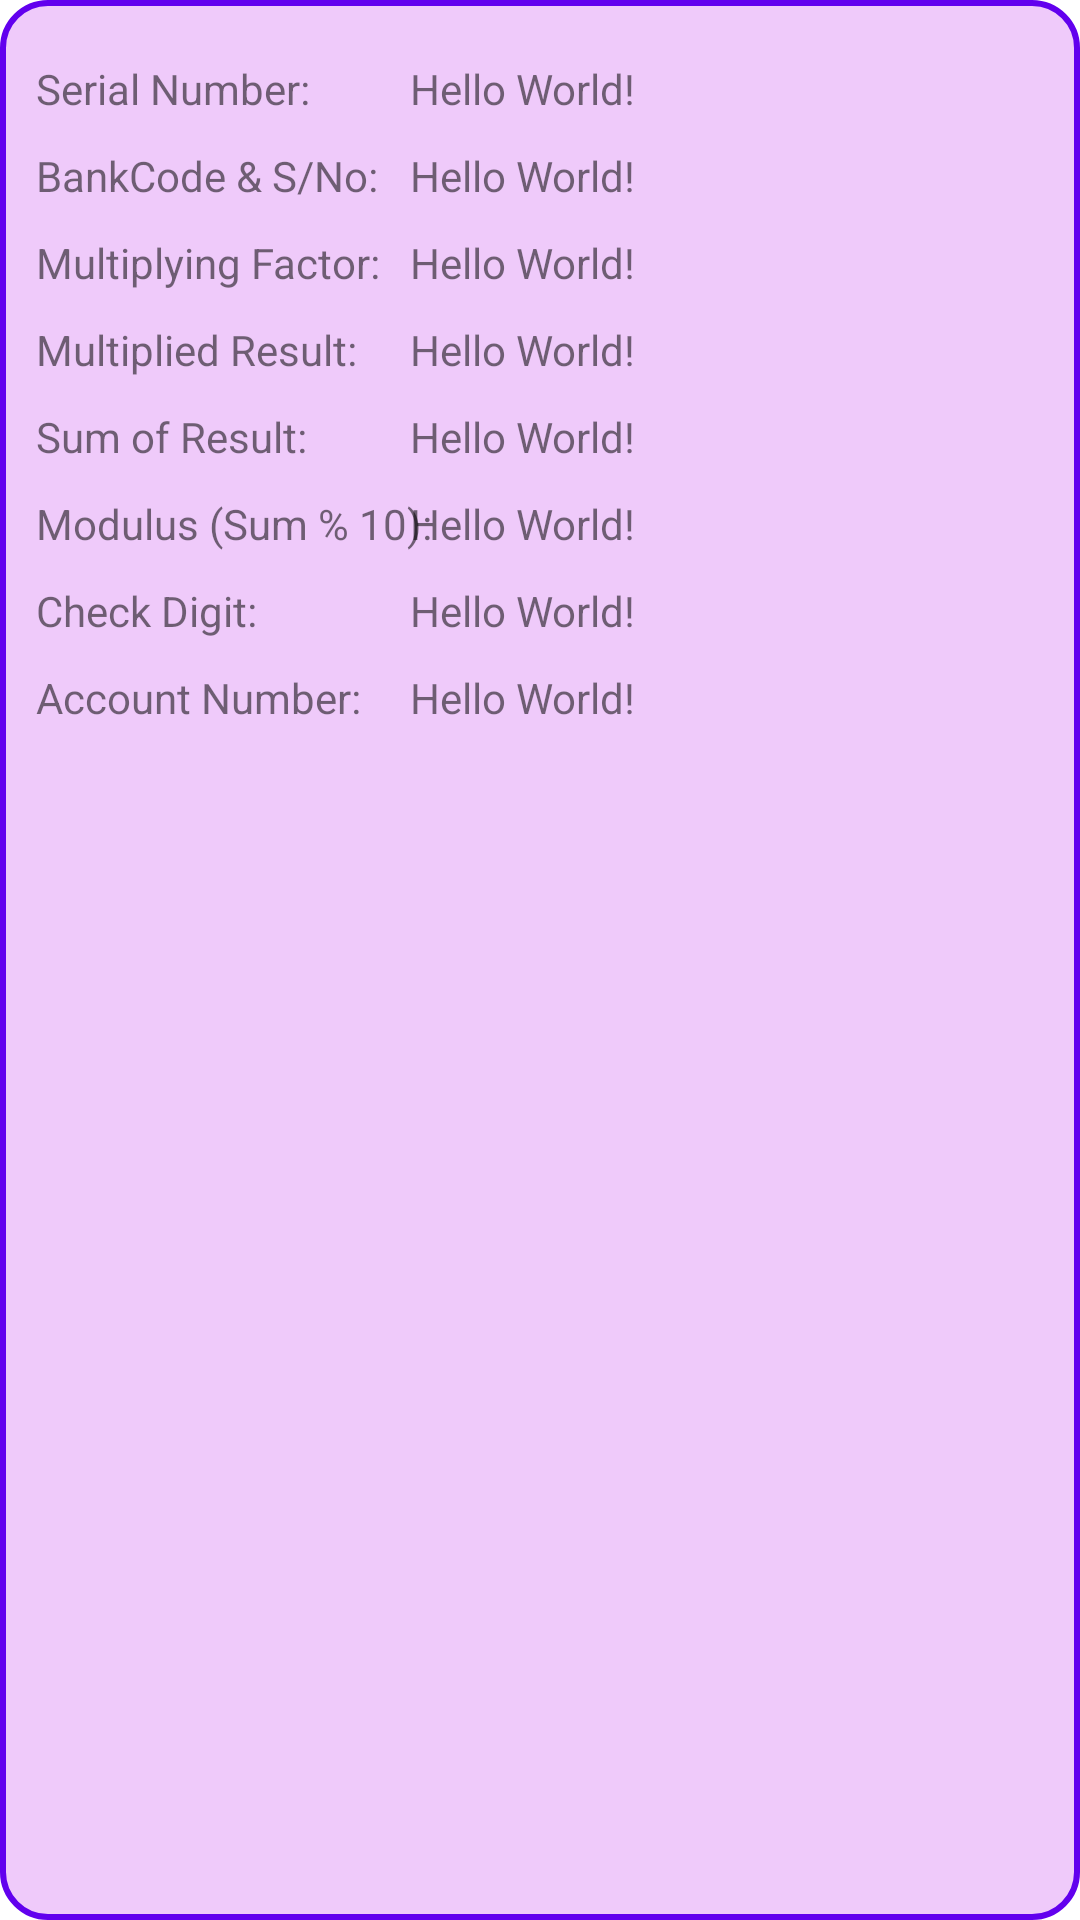

Write the Android layout XML for this screen, with the resource values it uses.
<!-- AndroidManifest.xml: application theme Theme.ST_Assessment -->
<!-- res/layout/account_item.xml -->
<?xml version="1.0" encoding="utf-8"?>
<androidx.constraintlayout.widget.ConstraintLayout xmlns:android="http://schemas.android.com/apk/res/android"
    android:layout_width="match_parent"
    android:layout_height="wrap_content"
    android:paddingBottom="20dp"
    android:layout_marginTop="2dp"
    android:layout_marginHorizontal="3dp"
    android:background="@drawable/border"
    xmlns:app="http://schemas.android.com/apk/res-auto">

    <androidx.constraintlayout.widget.Guideline
        android:id="@+id/guideline"
        android:layout_width="wrap_content"
        android:layout_height="wrap_content"
        android:orientation="vertical"
        app:layout_constraintGuide_percent="0.38" />
    <TextView
        android:id="@+id/randomNumber_label"
        android:layout_width="wrap_content"
        android:layout_height="wrap_content"
        android:text="@string/randon_number"
        android:layout_marginTop="20dp"
        android:layout_marginStart="12dp"
        app:layout_constraintTop_toTopOf="parent"
        app:layout_constraintStart_toStartOf="parent"/>

    <TextView
        android:id="@+id/randomNumber_tv"
        android:layout_width="wrap_content"
        android:layout_height="wrap_content"
        android:text="Hello World!"
        android:layout_marginTop="20dp"
        app:layout_constraintTop_toTopOf="parent"
        app:layout_constraintStart_toEndOf="@id/guideline" />

    <TextView
        android:id="@+id/code_and_randomNumber_label"
        android:layout_width="wrap_content"
        android:layout_height="wrap_content"
        android:text="@string/bcode_amp_randomno"
        android:layout_marginTop="10dp"
        android:layout_marginStart="12dp"
        app:layout_constraintTop_toBottomOf="@id/randomNumber_tv"
        app:layout_constraintStart_toStartOf="parent"/>
    <TextView
        android:id="@+id/code_and_randomNumber_tv"
        android:layout_width="wrap_content"
        android:layout_height="wrap_content"
        android:text="Hello World!"
        android:layout_marginTop="10dp"
        app:layout_constraintTop_toBottomOf="@id/randomNumber_tv"
        app:layout_constraintStart_toEndOf="@id/guideline"/>

    <TextView
        android:id="@+id/mFactor_label"
        android:layout_width="wrap_content"
        android:layout_height="wrap_content"
        android:layout_marginTop="10dp"
        android:layout_marginStart="12dp"
        android:text="@string/multiplying_factor"
        app:layout_constraintTop_toBottomOf="@id/code_and_randomNumber_tv"
        app:layout_constraintStart_toStartOf="parent"/>
    <TextView
        android:id="@+id/mFactor_tv"
        android:layout_width="wrap_content"
        android:layout_height="wrap_content"
        android:layout_marginTop="10dp"
        android:text="Hello World!"
        app:layout_constraintTop_toBottomOf="@id/code_and_randomNumber_tv"
        app:layout_constraintStart_toEndOf="@id/guideline"/>

    <TextView
        android:id="@+id/mappedNumber_label"
        android:layout_width="wrap_content"
        android:layout_height="wrap_content"
        android:text="@string/multiplied_result"
        android:layout_marginTop="10dp"
        android:layout_marginStart="12dp"
        app:layout_constraintTop_toBottomOf="@id/mFactor_tv"
        app:layout_constraintStart_toStartOf="parent" />
    <TextView
        android:id="@+id/mappedNumber_tv"
        android:layout_width="wrap_content"
        android:layout_height="wrap_content"
        android:text="Hello World!"
        android:layout_marginTop="10dp"
        app:layout_constraintTop_toBottomOf="@id/mFactor_tv"
        app:layout_constraintStart_toEndOf="@id/guideline" />

    <TextView
        android:id="@+id/total_label"
        android:layout_width="wrap_content"
        android:layout_height="wrap_content"
        android:text="@string/sum_of_result"
        android:layout_marginTop="10dp"
        android:layout_marginStart="12dp"
        app:layout_constraintStart_toStartOf="parent"
        app:layout_constraintTop_toBottomOf="@id/mappedNumber_tv" />
    <TextView
        android:id="@+id/total_tv"
        android:layout_width="wrap_content"
        android:layout_height="wrap_content"
        android:text="Hello World!"
        android:layout_marginTop="10dp"
        app:layout_constraintStart_toEndOf="@id/guideline"
        app:layout_constraintTop_toBottomOf="@id/mappedNumber_tv" />

    <TextView
        android:id="@+id/modulo_label"
        android:layout_width="wrap_content"
        android:layout_height="wrap_content"
        android:text="@string/modulo_sum_10"
        android:layout_marginTop="10dp"
        android:layout_marginStart="12dp"
        app:layout_constraintStart_toStartOf="parent"
        app:layout_constraintTop_toBottomOf="@id/total_tv" />
    <TextView
        android:id="@+id/modulo_tv"
        android:layout_width="wrap_content"
        android:layout_height="wrap_content"
        android:text="Hello World!"
        android:layout_marginTop="10dp"
        app:layout_constraintStart_toEndOf="@id/guideline"
        app:layout_constraintTop_toBottomOf="@id/total_tv" />

    <TextView
        android:id="@+id/extra_label"
        android:layout_width="wrap_content"
        android:layout_height="wrap_content"
        android:text="@string/_10_modulo"
        android:layout_marginTop="10dp"
        android:layout_marginStart="12dp"
        app:layout_constraintStart_toStartOf="parent"
        app:layout_constraintTop_toBottomOf="@id/modulo_tv" />
    <TextView
        android:id="@+id/extra_tv"
        android:layout_width="wrap_content"
        android:layout_height="wrap_content"
        android:text="Hello World!"
        android:layout_marginTop="10dp"
        app:layout_constraintStart_toEndOf="@id/guideline"
        app:layout_constraintTop_toBottomOf="@id/modulo_tv" />

    <TextView
        android:id="@+id/acct_no_label"
        android:layout_width="wrap_content"
        android:layout_height="wrap_content"
        android:text="@string/account_number"
        android:layout_marginTop="10dp"
        android:layout_marginStart="12dp"
        app:layout_constraintStart_toStartOf="parent"
        app:layout_constraintTop_toBottomOf="@id/extra_tv" />
    <TextView
        android:id="@+id/acct_no_tv"
        android:layout_width="wrap_content"
        android:layout_height="wrap_content"
        android:text="Hello World!"
        android:layout_marginTop="10dp"
        app:layout_constraintStart_toEndOf="@id/guideline"
        app:layout_constraintTop_toBottomOf="@id/extra_tv" />
</androidx.constraintlayout.widget.ConstraintLayout>
<!-- resources referenced by this layout -->
<resources>
  <!-- drawable border (drawable) -->
  <?xml version="1.0" encoding="utf-8"?>
  <shape xmlns:android="http://schemas.android.com/apk/res/android" android:shape="rectangle">
      <corners android:radius="15dp"/>
      <stroke android:color="@color/purple_500"
          android:width="2dp"/>
      <solid android:color="@color/purple_100"/>
  
  </shape>
  <string name="_10_modulo">Check Digit:</string>
  <string name="account_number">Account Number:</string>
  <string name="bcode_amp_randomno">BankCode &amp; S/No:</string>
  <string name="modulo_sum_10">Modulus (Sum % 10):</string>
  <string name="multiplied_result">Multiplied Result:</string>
  <string name="multiplying_factor">Multiplying Factor:</string>
  <string name="randon_number">Serial Number:</string>
  <string name="sum_of_result">Sum of Result:</string>
  <style name="Theme.ST_Assessment" parent="Theme.MaterialComponents.DayNight.DarkActionBar">
          
          <item name="colorPrimary">@color/purple_500</item>
          <item name="colorPrimaryVariant">@color/purple_700</item>
          <item name="colorOnPrimary">@color/white</item>
          
          <item name="colorSecondary">@color/teal_200</item>
          <item name="colorSecondaryVariant">@color/teal_700</item>
          <item name="colorOnSecondary">@color/black</item>
          
          <item name="android:statusBarColor" tools:targetApi="l">?attr/colorPrimaryVariant</item>
          
      </style>
  <color name="purple_500">#FF6200EE</color>
  <color name="purple_100">#FFEFCAFA</color>
  <color name="purple_700">#FF3700B3</color>
  <color name="white">#FFFFFFFF</color>
  <color name="teal_200">#FF03DAC5</color>
  <color name="teal_700">#FF018786</color>
  <color name="black">#FF000000</color>
</resources>
